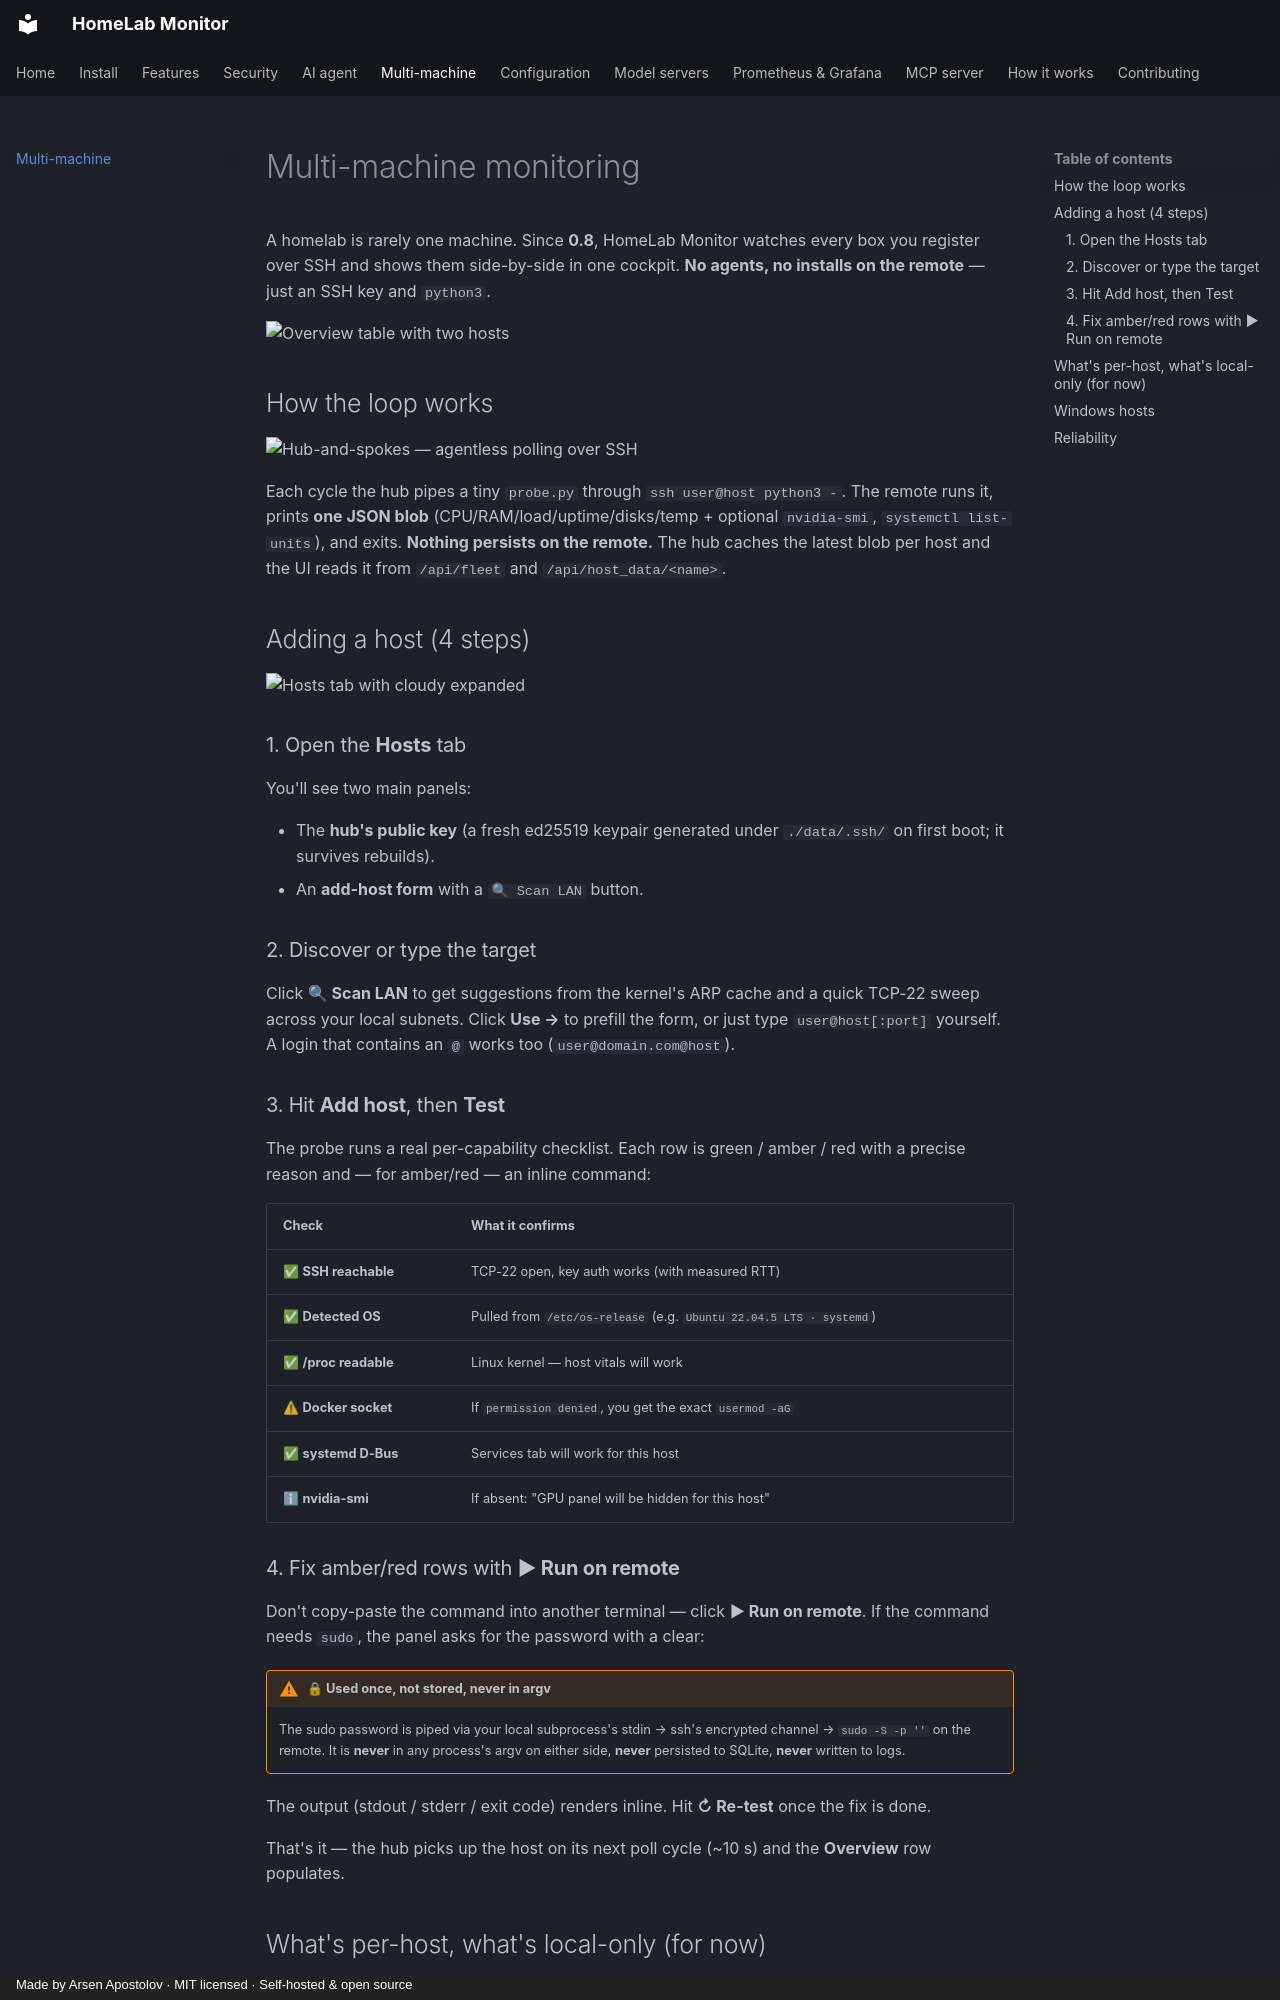

repository: SikamikanikoBG/homelab-monitor · page: multi-host/index.html · generator: mkdocs · copyright: Made by Arsen Apostolov · MIT licensed · Self-hosted & open source

# Multi-machine monitoring

A homelab is rarely one machine. Since **0.8**, HomeLab Monitor watches every
box you register over SSH and shows them side-by-side in one cockpit. **No
agents, no installs on the remote** — just an SSH key and `python3`.

![Overview table with two hosts](screenshots/overview.png)

## How the loop works

![Hub-and-spokes — agentless polling over SSH](screenshots/architecture.svg){ width="100%" }

Each cycle the hub pipes a tiny `probe.py` through `ssh user@host python3 -`.
The remote runs it, prints **one JSON blob** (CPU/RAM/load/uptime/disks/temp +
optional `nvidia-smi`, `systemctl list-units`), and exits. **Nothing persists
on the remote.** The hub caches the latest blob per host and the UI reads it
from `/api/fleet` and `/api/host_data/<name>`.

## Adding a host (4 steps)

![Hosts tab with cloudy expanded](screenshots/hosts.png)

### 1. Open the **Hosts** tab

You'll see two main panels:

- The **hub's public key** (a fresh ed25519 keypair generated under
  `./data/.ssh/` on first boot; it survives rebuilds).
- An **add-host form** with a `🔍 Scan LAN` button.

### 2. Discover or type the target

Click **🔍 Scan LAN** to get suggestions from the kernel's ARP cache and a
quick TCP-22 sweep across your local subnets. Click **Use →** to prefill the
form, or just type `user@host[:port]` yourself. A login that contains an `@`
works too (`user@domain.com@host`).

### 3. Hit **Add host**, then **Test**

The probe runs a real per-capability checklist. Each row is green / amber /
red with a precise reason and — for amber/red — an inline command:

| Check | What it confirms |
|---|---|
| ✅ **SSH reachable** | TCP-22 open, key auth works (with measured RTT) |
| ✅ **Detected OS** | Pulled from `/etc/os-release` (e.g. `Ubuntu 22.04.5 LTS · systemd`) |
| ✅ **/proc readable** | Linux kernel — host vitals will work |
| ⚠ **Docker socket** | If `permission denied`, you get the exact `usermod -aG` |
| ✅ **systemd D-Bus** | Services tab will work for this host |
| ℹ **nvidia-smi** | If absent: "GPU panel will be hidden for this host" |

### 4. Fix amber/red rows with **▶ Run on remote**

Don't copy-paste the command into another terminal — click **▶ Run on
remote**. If the command needs `sudo`, the panel asks for the password with a
clear:

!!! warning "🔒 Used once, not stored, never in argv"
    The sudo password is piped via your local subprocess's stdin → ssh's
    encrypted channel → `sudo -S -p ''` on the remote. It is **never** in any
    process's argv on either side, **never** persisted to SQLite, **never**
    written to logs.

The output (stdout / stderr / exit code) renders inline. Hit **↻ Re-test**
once the fix is done.

That's it — the hub picks up the host on its next poll cycle (~10 s) and the
**Overview** row populates.
